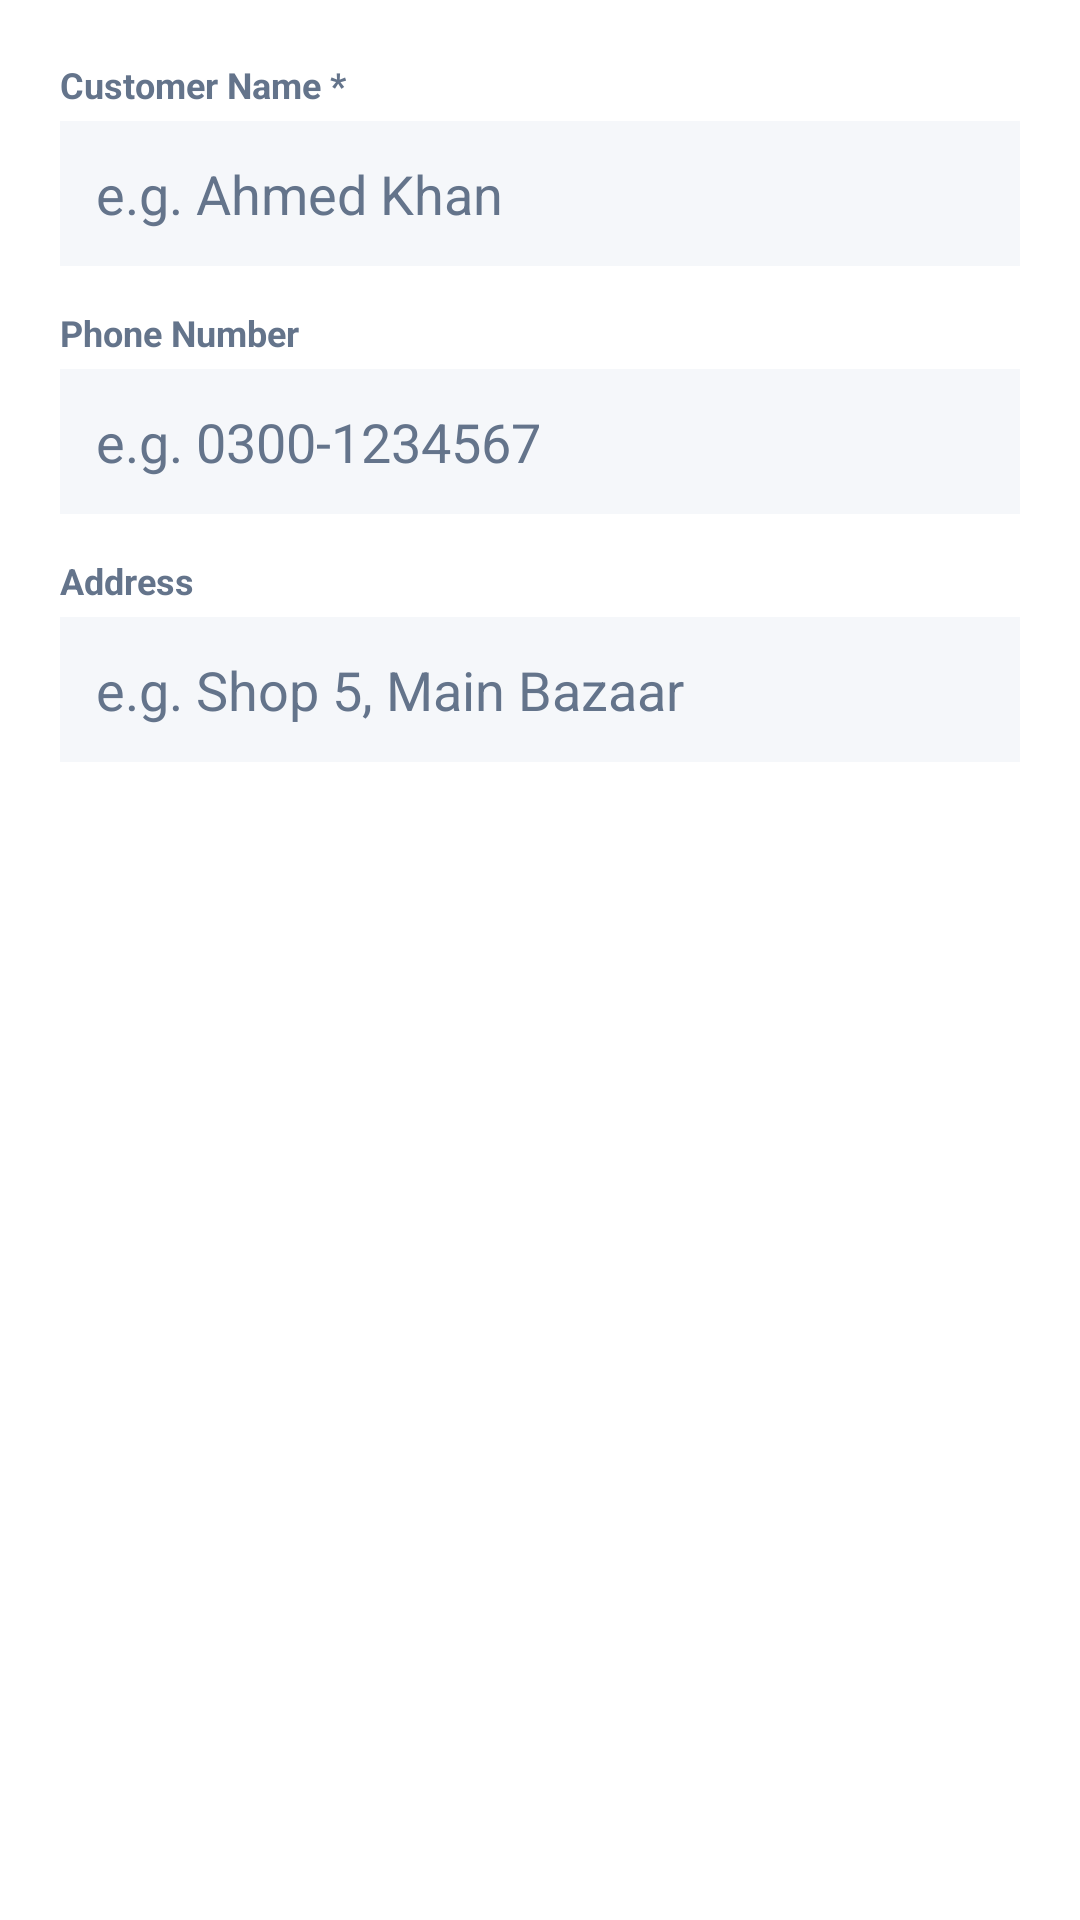

This screen was rendered from an Android layout file. Write that file and the resources it references.
<!-- AndroidManifest.xml: application theme Theme.KhataPro -->
<!-- res/layout/dialog_add_customer.xml -->
<?xml version="1.0" encoding="utf-8"?>
<LinearLayout xmlns:android="http://schemas.android.com/apk/res/android"
    android:layout_width="match_parent"
    android:layout_height="wrap_content"
    android:orientation="vertical"
    android:padding="20dp">

    <TextView
        android:text="Customer Name *"
        android:textSize="12sp"
        android:textStyle="bold"
        android:textColor="@color/text_muted"
        android:layout_width="wrap_content"
        android:layout_height="wrap_content"
        android:layout_marginBottom="4dp"/>

    <EditText
        android:id="@+id/etCustomerName"
        android:layout_width="match_parent"
        android:layout_height="wrap_content"
        android:hint="e.g. Ahmed Khan"
        android:inputType="textPersonName"
        android:background="@color/surface"
        android:padding="12dp"
        android:layout_marginBottom="14dp"
        android:textColor="@color/text"
        android:textColorHint="@color/text_muted"/>

    <TextView
        android:text="Phone Number"
        android:textSize="12sp"
        android:textStyle="bold"
        android:textColor="@color/text_muted"
        android:layout_width="wrap_content"
        android:layout_height="wrap_content"
        android:layout_marginBottom="4dp"/>

    <EditText
        android:id="@+id/etCustomerPhone"
        android:layout_width="match_parent"
        android:layout_height="wrap_content"
        android:hint="e.g. 0300-1234567"
        android:inputType="phone"
        android:background="@color/surface"
        android:padding="12dp"
        android:layout_marginBottom="14dp"
        android:textColor="@color/text"
        android:textColorHint="@color/text_muted"/>

    <TextView
        android:text="Address"
        android:textSize="12sp"
        android:textStyle="bold"
        android:textColor="@color/text_muted"
        android:layout_width="wrap_content"
        android:layout_height="wrap_content"
        android:layout_marginBottom="4dp"/>

    <EditText
        android:id="@+id/etCustomerAddress"
        android:layout_width="match_parent"
        android:layout_height="wrap_content"
        android:hint="e.g. Shop 5, Main Bazaar"
        android:inputType="textMultiLine"
        android:background="@color/surface"
        android:padding="12dp"
        android:textColor="@color/text"
        android:textColorHint="@color/text_muted"/>

</LinearLayout>
<!-- resources referenced by this layout -->
<resources>
  <color name="surface">#F5F7FA</color>
  <color name="text">#1E3A5F</color>
  <color name="text_muted">#64748B</color>
  <style name="Theme.KhataPro" parent="Theme.MaterialComponents.Light.NoActionBar">
          <item name="colorPrimary">@color/primary</item>
          <item name="colorPrimaryVariant">@color/primary_light</item>
          <item name="colorOnPrimary">@color/white</item>
          <item name="colorSecondary">@color/accent</item>
          <item name="colorOnSecondary">@color/white</item>
          <item name="android:windowBackground">@color/bg</item>
          <item name="android:statusBarColor">@color/primary</item>
          <item name="android:navigationBarColor">@color/bg</item>
      </style>
  <color name="primary">#1E3A5F</color>
  <color name="primary_light">#2A4F7C</color>
  <color name="white">#FFFFFF</color>
  <color name="accent">#2563EB</color>
  <color name="bg">#FFFFFF</color>
</resources>
